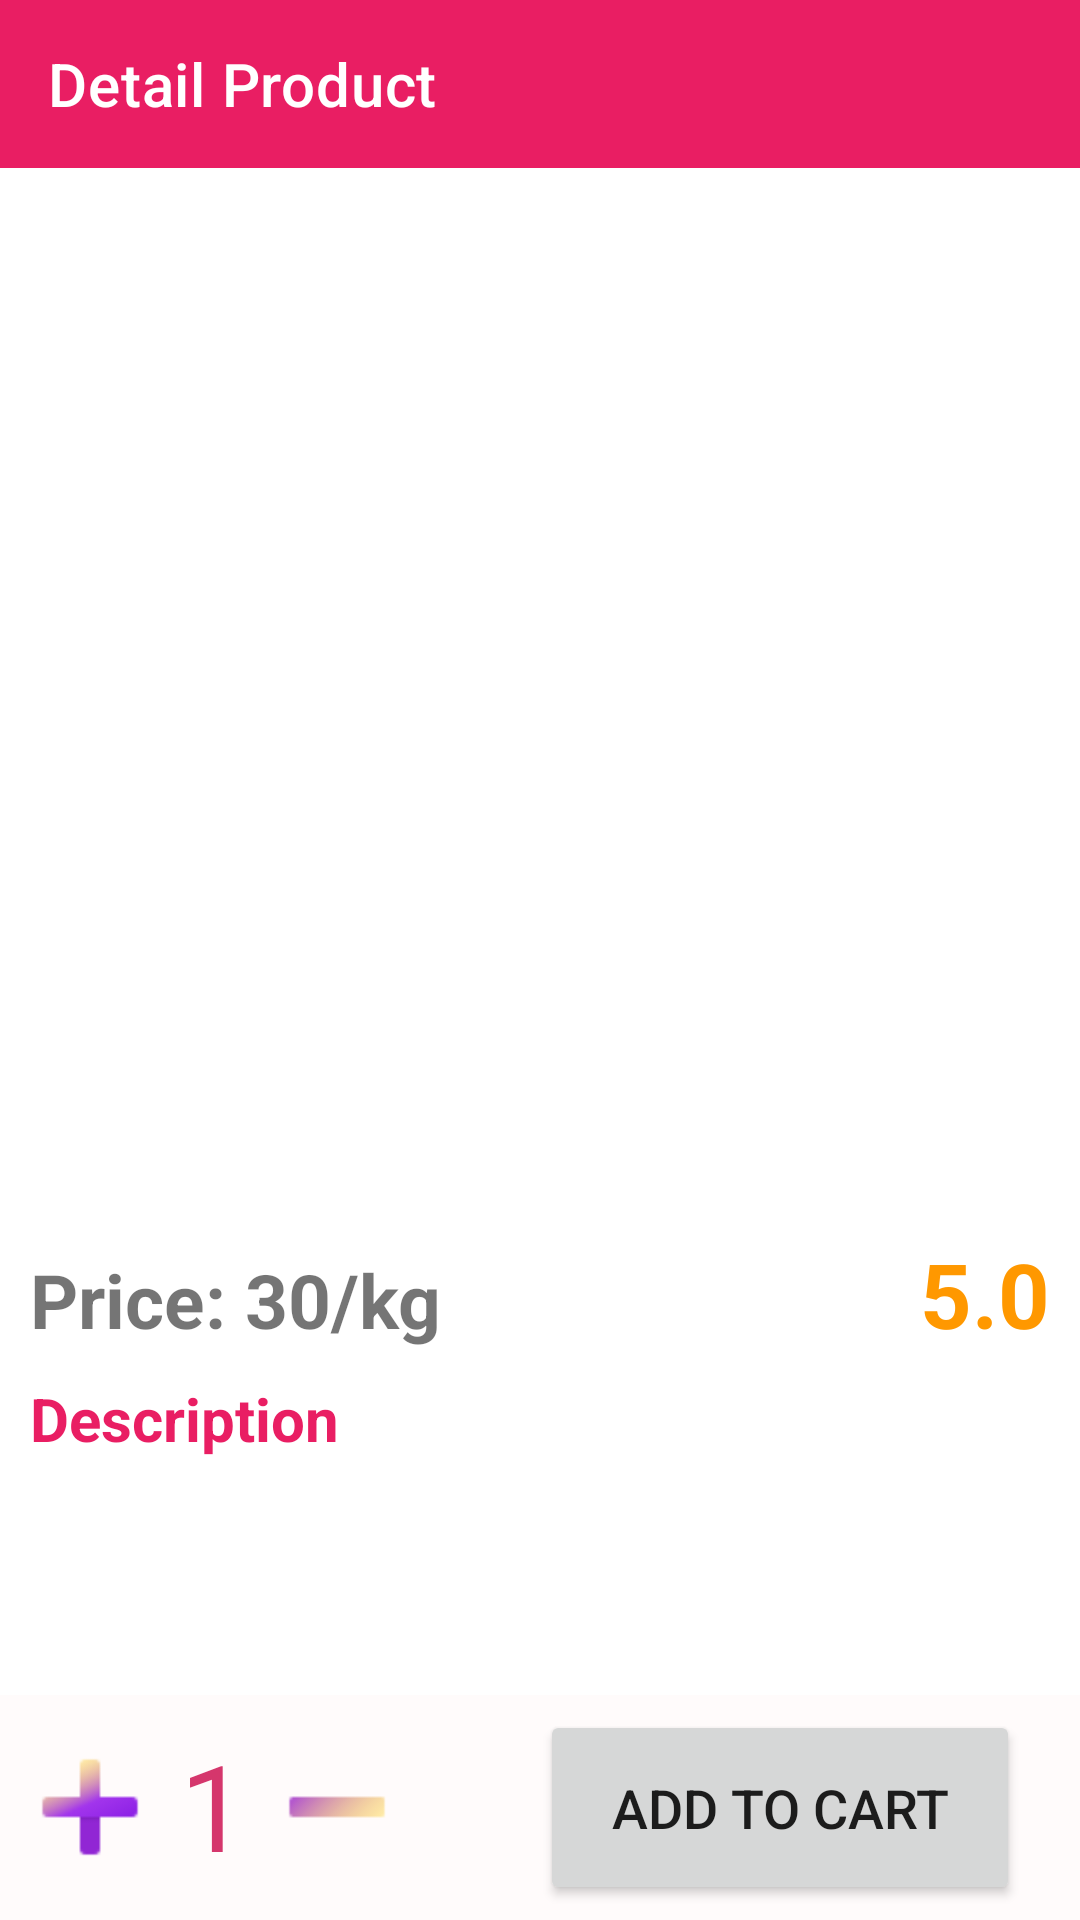

Write the Android layout XML for this screen, with the resource values it uses.
<!-- AndroidManifest.xml: application theme Theme.GroceryPlus -->
<!-- res/layout/activity_detail.xml -->
<?xml version="1.0" encoding="utf-8"?>
<RelativeLayout xmlns:android="http://schemas.android.com/apk/res/android"
    xmlns:app="http://schemas.android.com/apk/res-auto"
    xmlns:tools="http://schemas.android.com/tools"
    android:layout_width="match_parent"
    android:layout_height="match_parent"
    tools:context=".AllActivities.DetailActivity">
    <androidx.appcompat.widget.Toolbar
        android:id="@+id/toolbarid"
        android:layout_width="match_parent"
        android:layout_height="wrap_content"
        android:background="#E91E63"
        app:subtitleTextColor="#FFF"
        app:title="Detail Product"
        app:titleTextColor="#FFF"

        />

    <ImageView
        android:id="@+id/detailed_img"
        android:layout_width="match_parent"
        android:layout_height="350dp"
        android:layout_below="@id/toolbarid"
        android:scaleType="fitXY"
        android:src="@drawable/vegetable" />

    <LinearLayout
        android:id="@+id/layout1"
        android:layout_width="match_parent"
        android:layout_height="wrap_content"
        android:layout_below="@id/detailed_img"
        android:layout_marginTop="5dp"
        android:weightSum="2">

        <TextView
            android:id="@+id/detail_priceid"
            android:layout_width="wrap_content"
            android:layout_height="wrap_content"
            android:layout_marginLeft="10dp"
            android:text="Price: 30/kg"
            android:textSize="25sp"
            android:textStyle="bold" />

        <TextView
            android:id="@+id/detailed_ratingid"
            android:layout_width="match_parent"
            android:layout_height="wrap_content"
            android:layout_marginRight="10dp"
            android:text="5.0"
            android:textAlignment="textEnd"
            android:textColor="#FF9800"
            android:textSize="30sp"
            android:textStyle="bold" />
    </LinearLayout>

    <TextView
        android:id="@+id/descrip"
        android:layout_width="match_parent"
        android:layout_height="wrap_content"
        android:layout_below="@id/layout1"
        android:layout_marginLeft="10dp"
        android:layout_marginTop="8dp"
        android:text="Description"
        android:textColor="#E91E63"
        android:textSize="20sp"
        android:textStyle="bold" />

    <TextView
        android:id="@+id/detail_descripid"
        android:layout_width="match_parent"
        android:layout_height="wrap_content"
        android:layout_below="@id/descrip"
        android:textSize="15sp"
        android:layout_marginLeft="15dp"
        android:layout_marginRight="15dp"/>


    <LinearLayout
        android:layout_width="match_parent"
        android:layout_height="75dp"
        android:layout_alignParentBottom="true"
        android:weightSum="2"
        android:background="#FFFBFB"
        >
        <LinearLayout
            android:layout_width="0dp"
            android:layout_height="match_parent"
            android:layout_weight="1"
            android:orientation="horizontal">
            <ImageView
                android:layout_width="40dp"
                android:layout_height="40dp"
                android:src="@drawable/add"
                android:layout_gravity="center"
                android:layout_marginLeft="10dp"
                android:id="@+id/add_productbtnid"/>
            <TextView
                android:layout_width="wrap_content"
                android:layout_height="wrap_content"
                android:text="1"
                android:textSize="40sp"
                android:gravity="center"
                android:textAlignment="center"
                android:textColor="#D5366C"
                android:id="@+id/quantitytvid"
                android:layout_margin="10dp"
                />
            <ImageView
                android:layout_width="40dp"
                android:layout_height="40dp"
                android:src="@drawable/remove"
                android:layout_gravity="center"
                android:id="@+id/remove_productbtnid"/>



        </LinearLayout>

        <Button
            android:id="@+id/add_to_cartbtn"
            android:layout_width="0dp"
            android:layout_weight="1"
            android:layout_height="match_parent"
            android:text="add to cart"
            android:layout_marginLeft="20dp"
            android:layout_marginRight="20dp"
            android:textSize="18sp"
            android:layout_marginTop="5dp"
            android:layout_marginBottom="5dp"
            android:onClick="addcartbtnclicked"
            />



    </LinearLayout>


</RelativeLayout>
<!-- resources referenced by this layout -->
<resources>
  <!-- drawable add: png bitmap (drawable, 872 bytes) -->
  <!-- drawable remove: png bitmap (drawable, 286 bytes) -->
  <style name="Theme.GroceryPlus" parent="Theme.MaterialComponents.DayNight.NoActionBar">
          
          <item name="colorPrimary">@color/purple_500</item>
          <item name="colorPrimaryVariant">@color/purple_700</item>
          <item name="colorOnPrimary">@color/white</item>
          
          <item name="colorSecondary">@color/teal_200</item>
          <item name="colorSecondaryVariant">@color/teal_700</item>
          <item name="colorOnSecondary">@color/black</item>
          
          <item name="android:statusBarColor">?attr/colorPrimaryVariant</item>
          
      </style>
  <!-- not gathered from this repository: default colours our renderer supplied (Android Studio template values) -->
  <color name="purple_500">#FF6200EE</color>
  <color name="purple_700">#FF3700B3</color>
  <color name="teal_200">#FF03DAC5</color>
  <color name="teal_700">#FF018786</color>
  <color name="black">#FF000000</color>
  <color name="white">#FFFFFFFF</color>
</resources>
